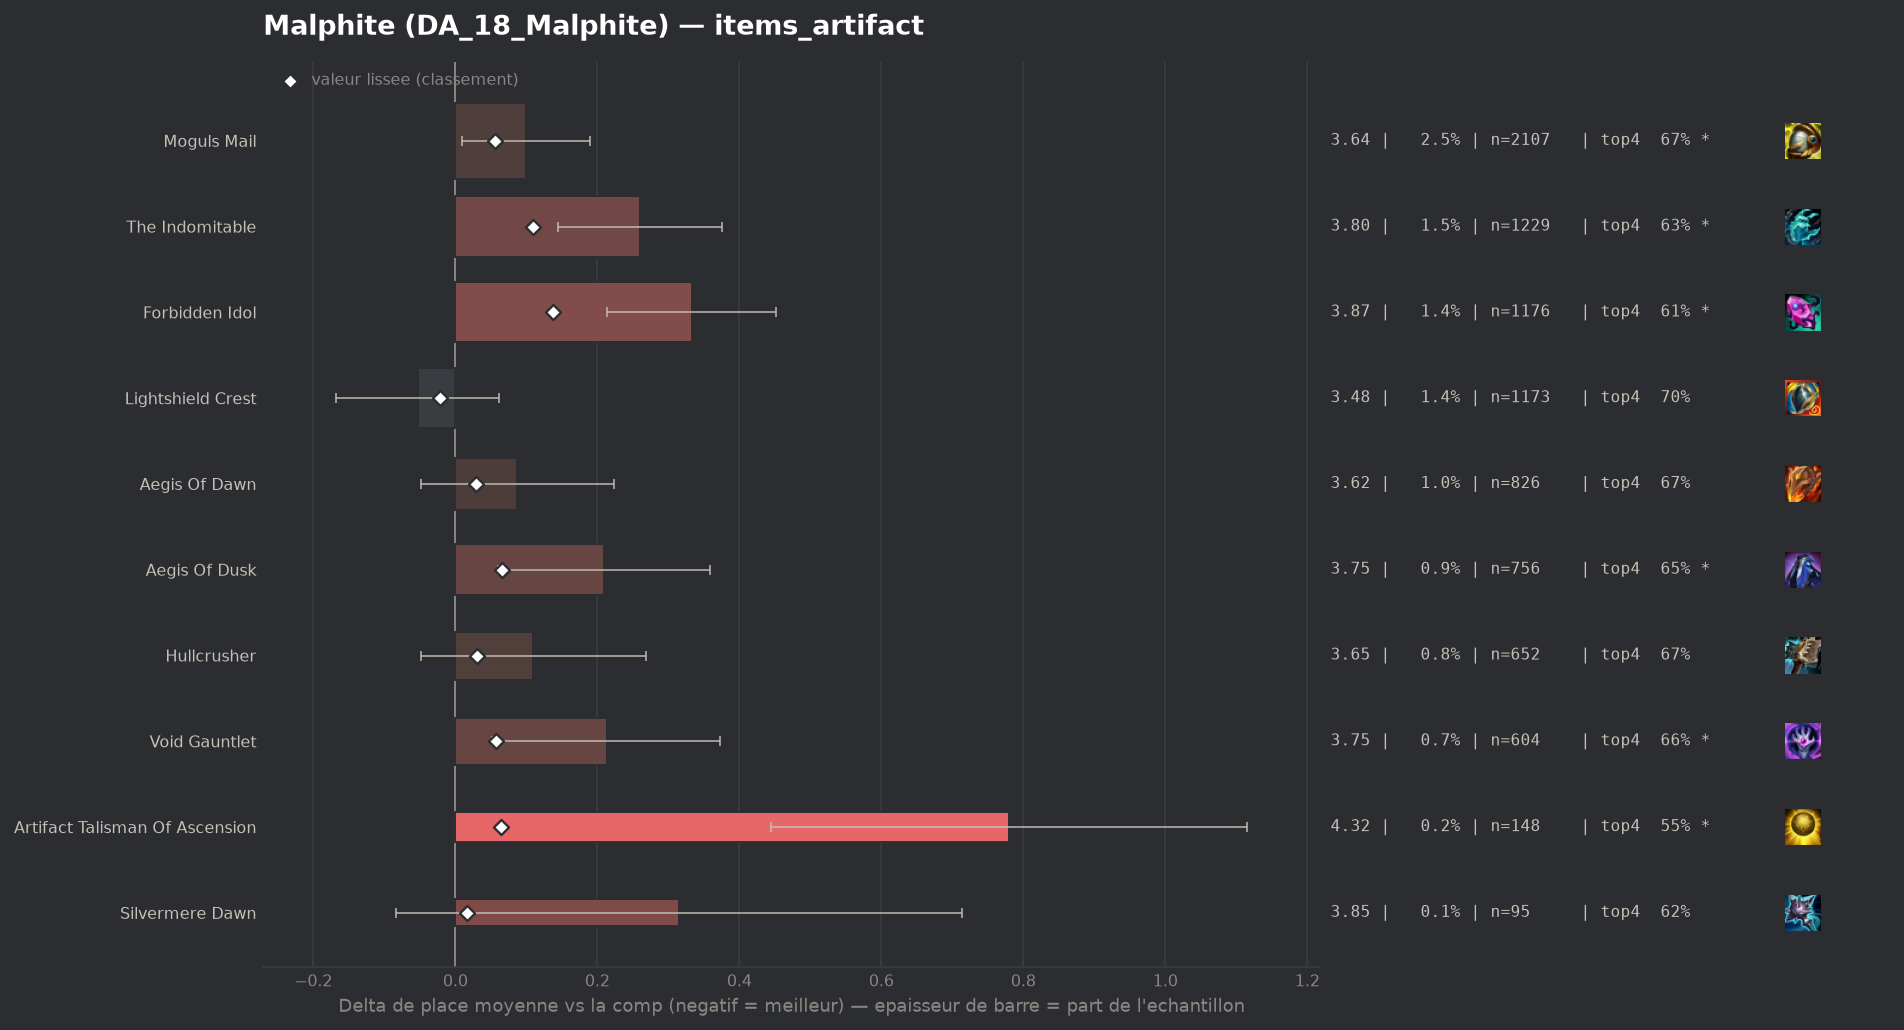

Data behind this chart, as committed beside it:
group, label, n, share, avg_place, shrunk_avg, score, d_avg, d_avg_pess, impact, d_top4, win, top2, top4, sd, z, p, significant
populaire, Lightshield Crest, 1173, 0.01408, 3.484, 3.515, -0.022, -0.053, 0.0, 0.0003, 0.0099, 0.1918, 0.3794, 0.6991, 1.998, -0.9, 0.3655, False
, Infinity Force, 45, 0.0005403, 3.8, 3.544, 0.007, 0.263, 0.0, -0.0, -0.1114, 0.1778, 0.4222, 0.5778, 2.237, 0.79, 0.4311, False
populaire, Silvermere Dawn, 95, 0.001141, 3.853, 3.554, 0.017, 0.315, 0.0, -0.0, -0.0681, 0.1789, 0.2842, 0.6211, 1.984, 1.55, 0.1217, False
, Seekers Armguard, 51, 0.0006124, 4.412, 3.563, 0.026, 0.874, 0.301, -0.0, -0.1401, 0.0784, 0.1765, 0.549, 2.088, 2.99, 0.00279, True
populaire, Aegis Of Dawn, 826, 0.009918, 3.625, 3.566, 0.029, 0.087, 0.0, -0.0003, -0.0221, 0.1683, 0.3511, 0.6671, 1.994, 1.25, 0.2105, False
populaire, Hullcrusher, 652, 0.007829, 3.647, 3.568, 0.031, 0.11, 0.0, -0.0002, -0.0235, 0.1825, 0.3466, 0.6656, 2.048, 1.36, 0.1724, False
populaire, Moguls Mail, 2107, 0.0253, 3.637, 3.593, 0.056, 0.1, 0.01, -0.0014, -0.0218, 0.1851, 0.3692, 0.6673, 2.079, 2.18, 0.0291, True
populaire, Void Gauntlet, 604, 0.007252, 3.75, 3.594, 0.057, 0.213, 0.052, -0.0004, -0.0285, 0.1507, 0.3195, 0.6606, 2.003, 2.6, 0.00934, True
populaire, Artifact Talisman Of Ascension, 148, 0.001777, 4.318, 3.601, 0.064, 0.78, 0.445, -0.0001, -0.1418, 0.0946, 0.2432, 0.5473, 2.076, 4.57, 0.0, True
populaire, Aegis Of Dusk, 756, 0.009078, 3.746, 3.603, 0.065, 0.209, 0.06, -0.0006, -0.041, 0.1746, 0.3452, 0.6481, 2.083, 2.74, 0.0061, True
populaire, The Indomitable, 1229, 0.01476, 3.797, 3.648, 0.11, 0.26, 0.145, -0.0016, -0.0602, 0.1627, 0.3214, 0.629, 2.05, 4.41, 1e-05, True
populaire, Forbidden Idol, 1176, 0.01412, 3.87, 3.675, 0.138, 0.333, 0.214, -0.0019, -0.082, 0.1522, 0.318, 0.6071, 2.054, 5.51, 0.0, True
